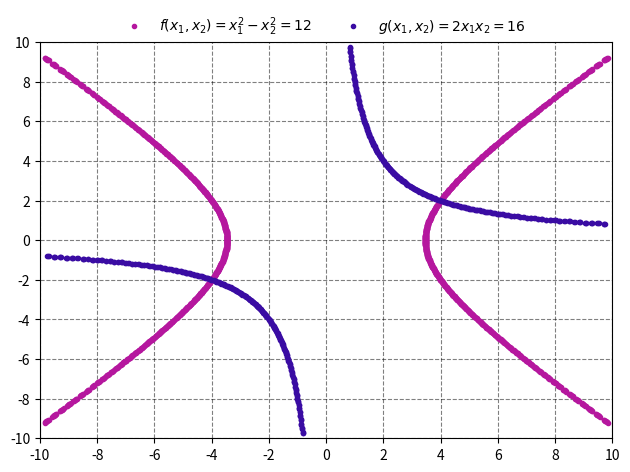

Reproduce this figure in Python.
import matplotlib.pyplot as plt
import numpy as np


def f1(x, y):
    return x**2 - y**2 - 12


def f2(x, y):
    return 2 * x * y - 16


x = np.linspace(-9.9, 9.9, 1000)
sol_x1 = []
sol_x2 = []
sol_y1 = []
sol_y2 = []
for i in x:
    for j in x:
        if abs(f1(i, j)) < 1e-1:
            sol_x1.append(i)
            sol_y1.append(j)
        if abs(f2(i, j)) < 5e-2:
            sol_y2.append(j)
            sol_x2.append(i)
plt.xlim(-10, 10)
plt.ylim(-10, 10)
plt.xticks(np.arange(-10, 12, 2))
plt.yticks(np.arange(-10, 12, 2))
plt.plot(sol_x1,
         sol_y1,
         ls="",
         marker=".",
         color="#b5179e",
         label="$f(x_1,x_2)=x^2_1-x^2_2=12$")
plt.plot(sol_x2,
         sol_y2,
         ls="",
         marker=".",
         c="#3a0ca3",
         label="$ g(x_1,x_2)=2x_1x_2=16$")
plt.legend(frameon=False, ncol=2, bbox_to_anchor=(0.87, 1.1))
plt.grid(ls="--", color="#000000", alpha=0.5)
plt.tight_layout()
plt.savefig("problema01.png", dpi=300)
